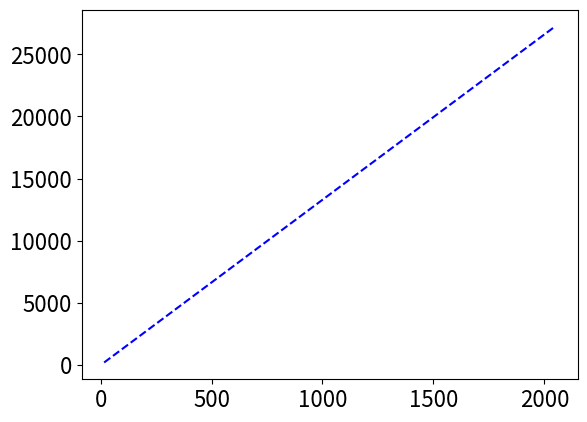

Write the Python code that produced this figure. (Note: this script raises an exception after producing the figure.)
import numpy as np
import matplotlib
import matplotlib.pyplot as plt
from matplotlib.backends.backend_pdf import PdfPages

from matplotlib import rc
matplotlib.rc('pdf', fonttype=42)

cores = [16,32,64,128,256,512,1024,2048]

# median 10 runs
# without fusion close
timesMSL = [2.35,1.05,0.54,0.3,0.2,0.19,0.24,0.49]
timesT2Old = [2.32,1.05,0.54,0.3,0.18,0.14,0.16,0.22]
timesT2 = [2.28,1.04,0.53,0.29,0.16,0.10,0.093,0.09]

itsMSL = []
itsT2Old = []
itsT2 = []

for i in timesMSL:
    itsMSL.append(500/i)
for i in timesT2:
	if i!=0:
		itsT2.append(500/i)
	else :
		itsT2.append(0)
for i in timesT2Old:
	if i!=0:
		itsT2Old.append(500/i)
	else :
		itsT2Old.append(0)

relatives_its2 = []
for i in cores:
    relatives_its2.append(500/(timesMSL[0]/(i/cores[0])))

matplotlib.rcParams.update({'font.size': 16})

#plt.xkcd()

plt.plot(cores, relatives_its2, 'b--', label='Ideal')
plt.loglog(cores, itsMSL, 'b-+', label='MSL data parallelization only', basex=2,basey=2)
plt.loglog(cores, itsT2, 'r-+', label='MSL using 2 cores for tasks dynamic', basex=2,basey=2)
plt.loglog(cores, itsT2Old, 'g-+', label='MSL using 2 cores for tasks static', basex=2,basey=2)

legend = plt.legend(loc='lower right', shadow=True,prop={'size':12})
plt.grid(True, which="both", linestyle="dotted")
plt.xlabel('cores')
plt.ylabel('iterations per second')
pp = PdfPages('task2_close_median.pdf')
plt.savefig(pp, format='pdf', bbox_inches='tight')
pp.close()

plt.cla()
plt.clf()
plt.close()